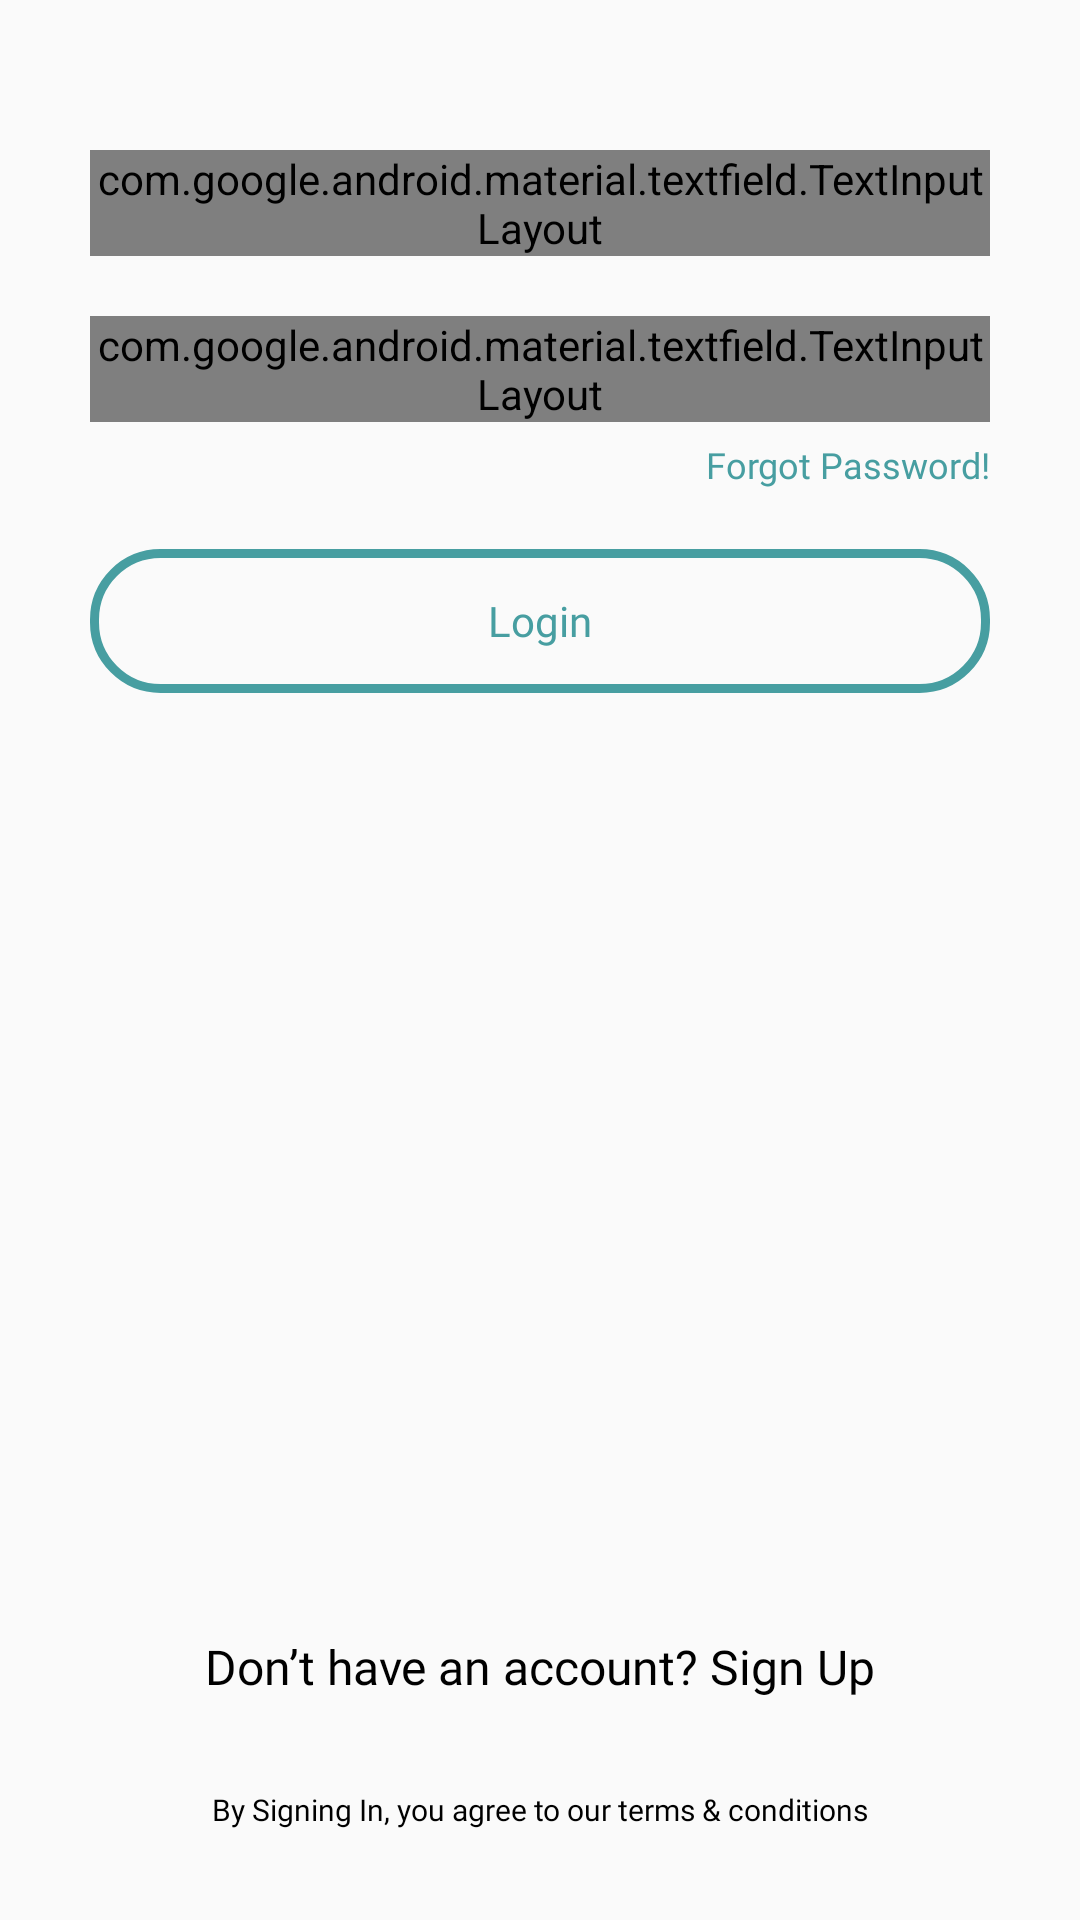

Android layout source for this screen:
<!-- AndroidManifest.xml: application theme AppTheme -->
<!-- res/layout/fragment_email_login.xml -->
<?xml version="1.0" encoding="utf-8"?>
<RelativeLayout
        xmlns:android="http://schemas.android.com/apk/res/android"
        xmlns:tools="http://schemas.android.com/tools"
        xmlns:app="http://schemas.android.com/apk/res-auto"
        android:id="@+id/rl_login_email_root_container"
        android:padding="@dimen/size_30"
        android:layout_width="match_parent"
        android:layout_height="match_parent"
        tools:context=".fragments.EmailPhoneFragment">

    <LinearLayout
            android:layout_width="match_parent"
            android:layout_height="wrap_content"
            android:orientation="vertical">


        <com.google.android.material.textfield.TextInputLayout
                android:id="@+id/til_frag_email_phone"
                android:layout_width="match_parent"
                android:layout_height="wrap_content"
                android:layout_marginTop="@dimen/size_20"
                android:hint="@string/email_text"
                android:textColorHint="@color/black"
                app:boxStrokeColor="@color/black"
                style="@style/Widget.MaterialComponents.TextInputLayout.OutlinedBox.Dense">

            <EditText
                    android:id="@+id/et_login_email"
                    android:layout_width="match_parent"
                    android:layout_height="wrap_content"
                    android:inputType="textEmailAddress"
                    android:fontFamily="@font/muliregular"
                    android:padding="@dimen/size_16"/>
        </com.google.android.material.textfield.TextInputLayout>


        <com.google.android.material.textfield.TextInputLayout
                android:layout_marginTop="@dimen/size_20"
                android:id="@+id/til_frag_password"
                app:hintTextAppearance="@style/HintText"
                app:errorTextAppearance="@style/LoginTextInputLayoutErrorStyle"
                style="@style/LoginTextInputLayoutStyle"
                android:layout_width="match_parent"
                app:errorEnabled="true"
                android:layout_height="wrap_content"
                android:hint="@string/password"
                app:passwordToggleEnabled="true">

            <com.google.android.material.textfield.TextInputEditText
                    android:id="@+id/tiet_frag_password"
                    android:layout_width="match_parent"
                    android:layout_height="wrap_content"
                    android:inputType="textPassword"
                    android:fontFamily="@font/muliregular"/>
        </com.google.android.material.textfield.TextInputLayout>

        <TextView
                android:id="@+id/tv_login_forgot_password"
                android:layout_width="wrap_content"
                android:layout_height="wrap_content"
                android:text="@string/forgot_password"
                android:layout_gravity="end"
                android:fontFamily="@font/muliregular"
                android:textSize="@dimen/font_12"
                android:textColor="@color/color_479EA1"
                android:paddingTop="@dimen/size_6"
                android:paddingStart="@dimen/size_10"
                android:paddingBottom="@dimen/size_10"/>


        <Button
                android:layout_marginTop="@dimen/size_10"
                android:layout_gravity="center_horizontal"
                android:textColor="@drawable/custom_text"
                android:background="@drawable/custom_btn"
                android:textAllCaps="false"
                android:id="@+id/frag_email_phone_btn_signup"
                android:layout_width="match_parent"
                android:layout_height="wrap_content"
                android:text="@string/login"
                android:fontFamily="@font/mulibold"/>

    </LinearLayout>

    <TextView
            android:id="@+id/tv_frag_email_phone_login"
            android:layout_width="match_parent"
            android:layout_height="wrap_content"
            android:layout_gravity="center"
            android:text="@string/don_t_have_an_account_sign_up"
            android:textColor="@color/black"
            android:textSize="@dimen/font_16"
            android:layout_above="@+id/tv_frag_email_terms_condition"
            android:gravity="center"
            android:padding="@dimen/size_10"
            android:fontFamily="@font/muliregular"/>


    <TextView
            android:id="@+id/tv_frag_email_terms_condition"
            android:layout_width="match_parent"
            android:layout_height="wrap_content"
            android:layout_gravity="center"
            android:text="@string/by_signing_in_you_agree_to_our_terms_conditions"
            android:textColor="@color/black"
            android:textSize="@dimen/font_10"
            android:layout_alignParentBottom="true"
            android:gravity="center"
            android:paddingTop="@dimen/size_20"
            android:fontFamily="@font/muliregular"/>

    <include
            android:id="@+id/progress_bar"
            layout="@layout/layout_progress"
            android:visibility="gone"
            android:layout_height="wrap_content"
            android:layout_width="wrap_content"
            android:layout_centerInParent="true"/>

</RelativeLayout>
<!-- res/layout/layout_progress.xml (included above) -->
<?xml version="1.0" encoding="utf-8"?>
<RelativeLayout xmlns:android="http://schemas.android.com/apk/res/android"
                android:layout_width="match_parent"
                android:layout_height="match_parent">

    <com.github.ybq.android.spinkit.SpinKitView
            android:id="@+id/spin_kit"
            style="@style/SpinKitView"
            android:layout_width="wrap_content"
            android:layout_height="wrap_content"
            android:layout_centerHorizontal="true"
            android:layout_centerVertical="true"/>
</RelativeLayout>
<!-- resources referenced by this layout -->
<resources>
  <color name="black">#000000</color>
  <color name="color_479EA1">#479EA1</color>
  <dimen name="font_10">10sp</dimen>
  <dimen name="font_12">12sp</dimen>
  <dimen name="font_16">16sp</dimen>
  <dimen name="size_10">10dp</dimen>
  <dimen name="size_16">16dp</dimen>
  <dimen name="size_20">20dp</dimen>
  <dimen name="size_30">30dp</dimen>
  <dimen name="size_6">6dp</dimen>
  <!-- drawable custom_text (drawable-v24) -->
  <selector xmlns:android="http://schemas.android.com/apk/res/android">
  
  
  
      
      <item
            android:state_pressed="true"
            android:color="#FFFFFF" />
  
      
      <item
            android:state_pressed="false"
            android:color="#479EA1" />
  
  </selector>
  <string name="by_signing_in_you_agree_to_our_terms_conditions">
          By Signing In, you agree to our terms &amp; conditions</string>
  <string name="don_t_have_an_account_sign_up">Don’t have an account? Sign Up</string>
  <string name="email_text">Email *</string>
  <string name="forgot_password">Forgot Password!</string>
  <string name="login">Login</string>
  <string name="password">Password *</string>
  <style name="HintText" parent="TextAppearance.AppCompat">
          <item name="android:textColor">@android:color/black</item>
          <item name="android:textSize">14sp</item>
      </style>
  <style name="LoginTextInputLayoutErrorStyle" parent="Widget.MaterialComponents.TextInputLayout.OutlinedBox">
          <item name="boxStrokeColor">@color/color_EB5757</item>
          <item name="android:textColor">@color/color_EB5757</item>
          <item name="boxStrokeWidth">2dp</item>
      </style>
  <style name="LoginTextInputLayoutStyle" parent="Widget.MaterialComponents.TextInputLayout.OutlinedBox">
          <item name="boxStrokeColor">#000</item>
          <item name="boxStrokeWidth">2dp</item>
          <item name="android:textColor">@android:color/black</item>
          <item name="android:textSize">14sp</item>
      </style>
  <style name="AppTheme" parent="Theme.AppCompat.Light.DarkActionBar">
          
          <item name="colorPrimary">@color/colorPrimary</item>
          <item name="colorPrimaryDark">@color/colorPrimaryDark</item>
          <item name="colorAccent">@color/colorAccent</item>
          <item name="android:windowLightStatusBar">true</item>
          <item name="android:windowTranslucentStatus">true</item>
          <item name="android:windowTranslucentNavigation">true</item>
  
          <item name="windowNoTitle">true</item>
          <item name="windowActionBar">false</item>
      </style>
  <color name="color_EB5757">#EB5757</color>
  <color name="colorPrimary">#008577</color>
  <color name="colorPrimaryDark">#008577</color>
  <color name="colorAccent">#00574B</color>
</resources>
